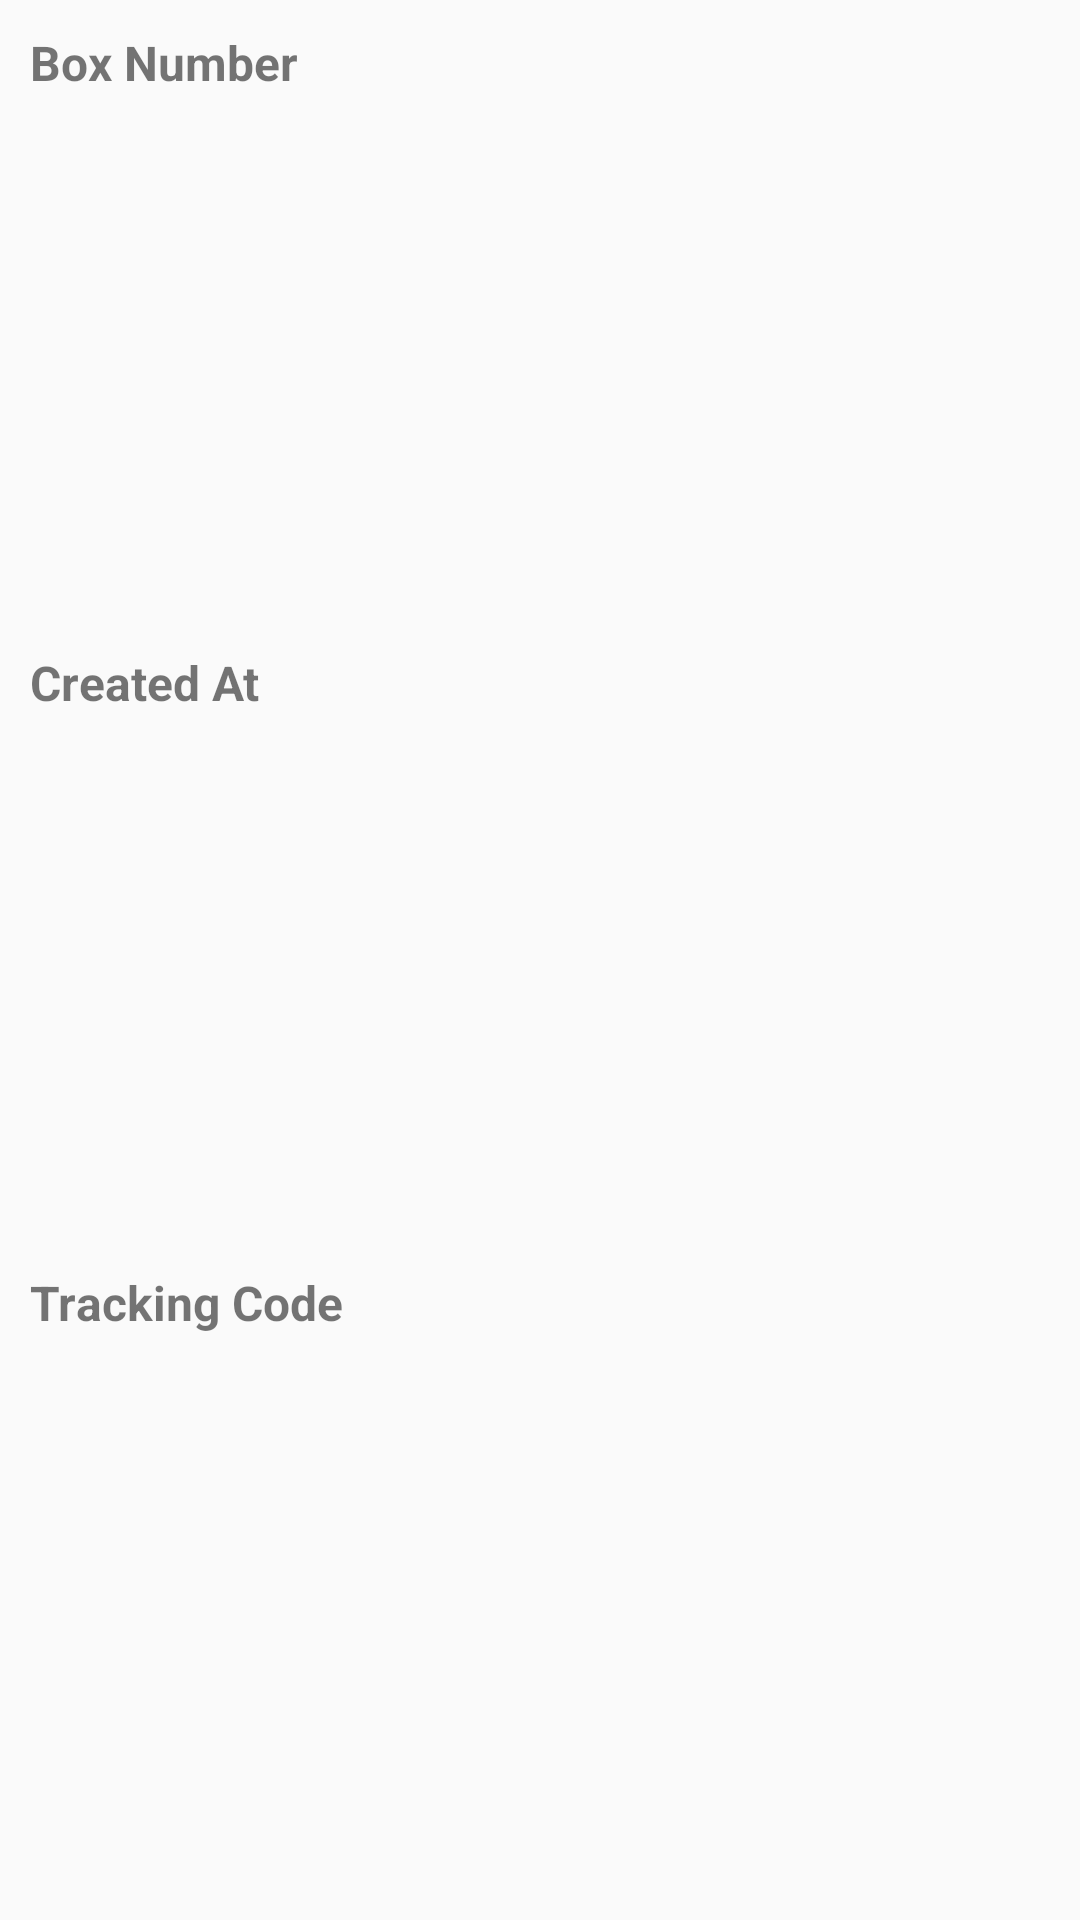

Write the Android layout XML for this screen, with the resource values it uses.
<!-- AndroidManifest.xml: application theme MyMaterialTheme -->
<!-- res/layout/actitvity_adapter_boxes.xml -->
<?xml version="1.0" encoding="utf-8"?>
<LinearLayout xmlns:android="http://schemas.android.com/apk/res/android"
    android:layout_width="match_parent"
    android:layout_height="wrap_content"
    android:layout_marginTop="10sp"
    android:orientation="vertical">

    <LinearLayout
        android:layout_width="match_parent"
        android:layout_height="wrap_content"
        android:layout_weight="1"
        android:padding="10dp"
        android:orientation="horizontal">

        <TextView
            android:layout_width="match_parent"
            android:layout_height="wrap_content"
            android:layout_gravity="center_horizontal"
            android:layout_weight="4"
            android:text="Box Number"
            android:textSize="16sp"
            android:textStyle="bold" />

        <TextView
            android:id="@+id/rv_boxno"
            android:layout_width="match_parent"
            android:layout_height="wrap_content"
            android:layout_gravity="center_horizontal"
            android:layout_weight="3"
            android:textSize="16sp" />

    </LinearLayout>

    <LinearLayout
        android:layout_width="match_parent"
        android:layout_height="wrap_content"
        android:padding="10dp"
        android:layout_weight="1.0"
        android:orientation="horizontal">

        <TextView
            android:layout_width="match_parent"
            android:layout_height="wrap_content"
            android:layout_gravity="center_horizontal"
            android:layout_weight="4"
            android:text="Created At"
            android:textSize="16sp"
            android:textStyle="bold" />

        <TextView
            android:id="@+id/rv_created_at"
            android:layout_width="match_parent"
            android:layout_height="wrap_content"
            android:layout_gravity="center_horizontal"
            android:layout_weight="3"
            android:textSize="16sp" />

    </LinearLayout>

    <LinearLayout
        android:layout_width="match_parent"
        android:layout_height="wrap_content"
        android:layout_weight="1.0"
        android:padding="10dp"
        android:orientation="horizontal">

        <TextView
            android:layout_width="match_parent"
            android:layout_height="wrap_content"
            android:layout_gravity="center_horizontal"
            android:layout_weight="4"
            android:text="Tracking Code"
            android:textSize="16sp"
            android:textStyle="bold" />


        <TextView
            android:id="@+id/rv_tracking_code"
            android:layout_width="match_parent"
            android:layout_height="wrap_content"
            android:layout_gravity="center_horizontal"
            android:layout_weight="3"
            android:textSize="16sp" />

    </LinearLayout>

   <ImageView
       android:layout_width="match_parent"
       android:layout_height="wrap_content"
       android:padding="10dp"
       android:id="@+id/box_imageview"/>

</LinearLayout>
<!-- resources referenced by this layout -->
<resources>
  <style name="MyMaterialTheme" parent="MyMaterialTheme.Base">
  
      </style>
  <style name="MyMaterialTheme.Base" parent="Theme.AppCompat.Light.DarkActionBar">
  
      <item name="windowNoTitle">true</item>
      <item name="windowActionBar">false</item>
      <item name="colorPrimary">@color/colorPrimary</item>
      <item name="colorPrimaryDark">@color/colorPrimary</item>
      <item name="colorAccent">@color/colorAccent</item>
      </style>
  <color name="colorPrimary">#EB0029</color>
  <color name="colorAccent">#000000 </color>
</resources>
